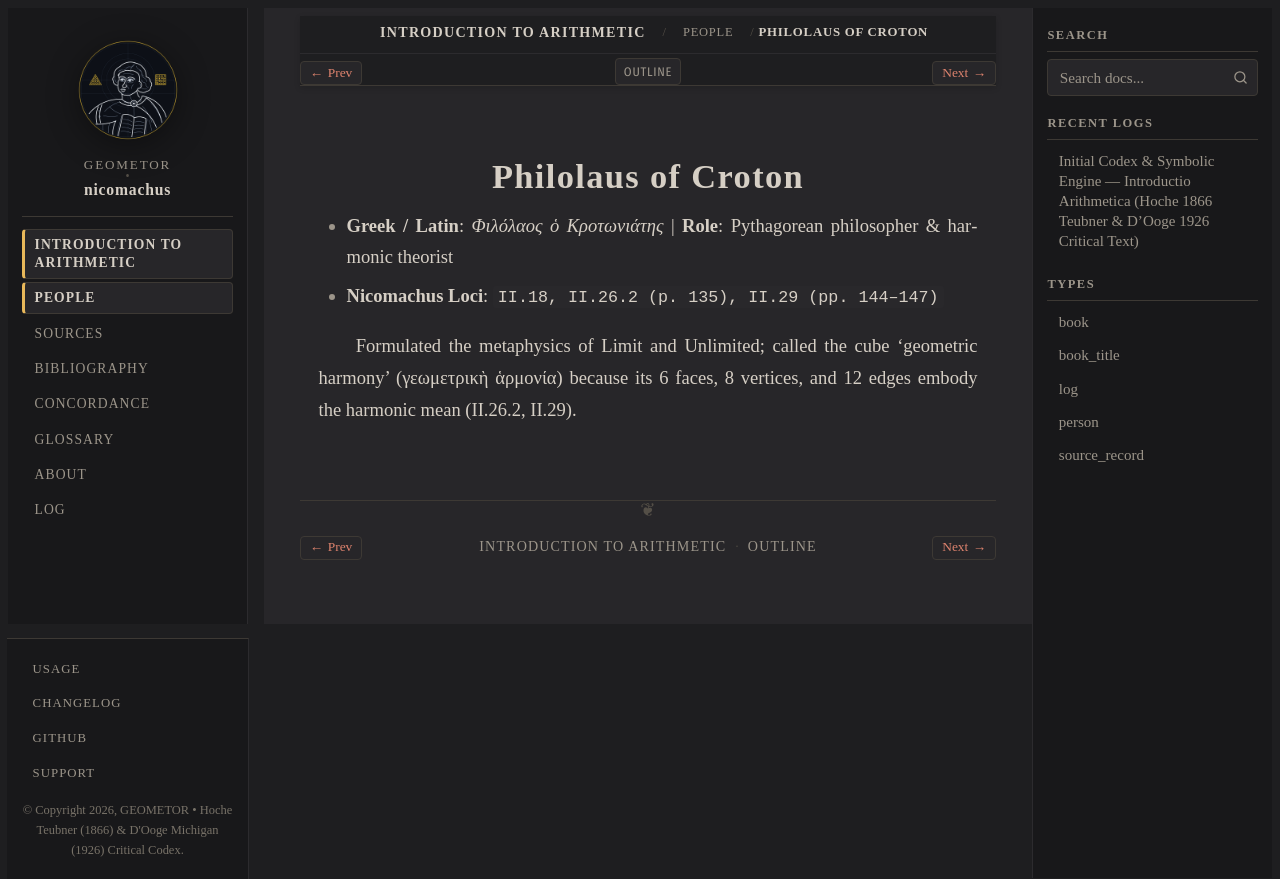

repository: geometor/nicomachus · page: introductio_arithmetica/people/philolaus.html · generator: sphinx

:type: person
:layout: book
:death_year: -385
:death_label: 385 BC
:lifespan: c. 470–385 BCE
:excerpt: - Greek / Latin: Φιλόλαος ὁ Κροτωνιάτης | Role: Pythagorean philosopher & harmonic theorist

.. _person-philolaus:

Philolaus of Croton
===================

- **Greek / Latin**: *Φιλόλαος ὁ Κροτωνιάτης*  |  **Role**: Pythagorean philosopher & harmonic theorist
- **Nicomachus Loci**: ``II.18, II.26.2 (p. 135), II.29 (pp. 144–147)``

Formulated the metaphysics of Limit and Unlimited; called the cube 'geometric harmony' (γεωμετρικὴ ἁρμονία) because its 6 faces, 8 vertices, and 12 edges embody the harmonic mean (II.26.2, II.29).
